pico-8 play session: hold ← + tap ❎

[t = 1 s] hold ← ~1s, tap ❎ ~2×
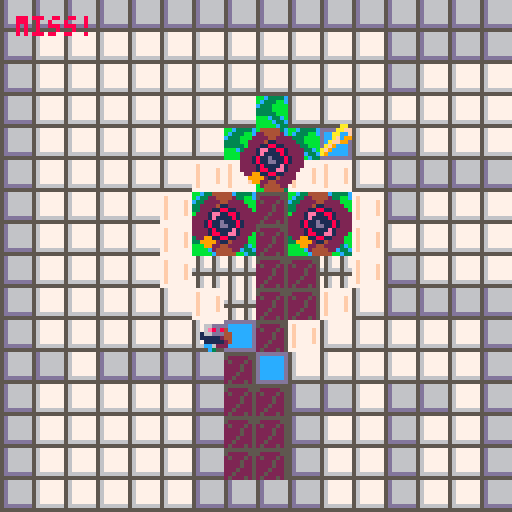
[t = 2 s] hold ← ~2s, tap ❎ ~4×
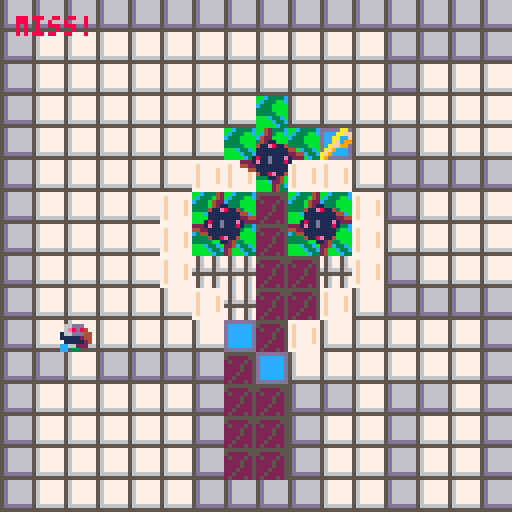
[t = 4 s] hold ← ~4s, tap ❎ ~7×
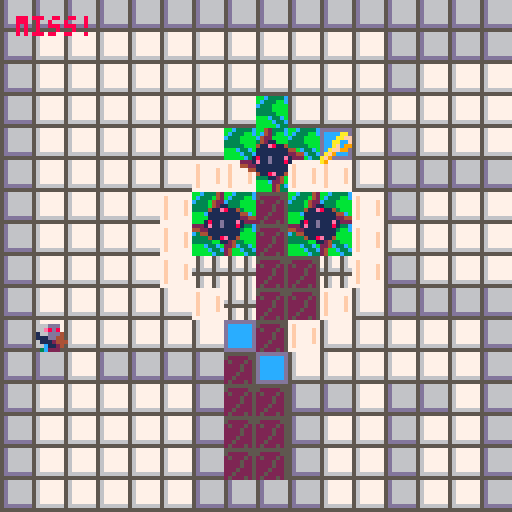
[t = 8 s] hold ← ~8s, tap ❎ ~14×
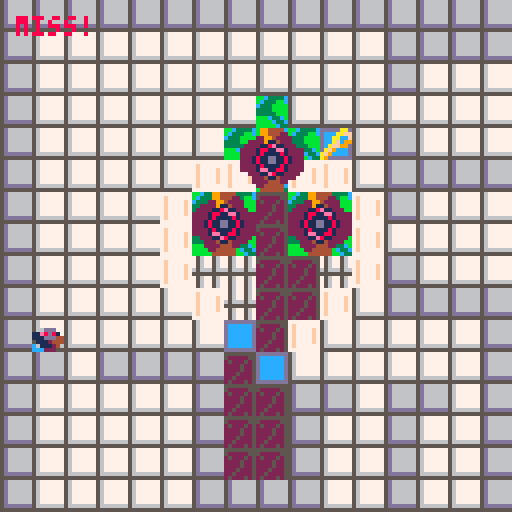

pico-8 cartridge
version 41
__lua__
-- Flirt game 
-- idea 100% taken from Nicky Case, code 100% written by me, Ethan Porter
-- for Cassie ♥

-->8
--Construction Functions

function _init()

    initialize_variables()

    init_gameplay()

end

--A simple function for creating variables that must exist on program 
--start or are useful to be able to quickly tweak when developing. 
function initialize_variables()
    foo = "bar"

    --This will only be the initial stats - if there's anything I want to preserve I should copy it when the program starts.
    char_player =
    {
        coords = {x = 16, y = 16},
        facingRight = true,
        moveSpeed = 16, --base moveSpeed, everything else will be based on this
        vel = {x = 0, y = 0},
        intended = {x = 16, y = 16},
        width = 7, --remeber that pixel counting effectively starts at 0
        height = 7,
        spr = 
        {
            idle = 56,
            walkCycle_start = 57,
            walkCycle_length = 4,
            walkCycle = {},
            animTick = 1,
            current = 16,
            size = 1
        },
        hasKey = false,
    }
    --Construct a list of the sprites that make-up the walk cycle
    --It would be wise to make this a more general function and more robust, but this will do for now
    for i = 1, char_player.spr.walkCycle_length do
        add(char_player.spr.walkCycle, char_player.spr.walkCycle_start + i - 1)
    end

    global_physicsDrag = .92 -- generally, movement should be multiplied by this to gradually reduce velocity each frame
    global_moveSpeedMax = 8 --Multiply obj moveSpeed by this number
    global_dampen = .02 --Multiply anything related to movement to convert my working numbers into numbers appropriate for pixels
    global_tick = 0
    global_framesPerSprite = 5
    tileSize = 8
    originOffset = 16

    spriteFlag_solid = 0
    spriteFlag_loseCondition = 2 --Prob unused, might remove
    range_hazard = (8 + char_player.width/2) --in pixels
    range_key = (8 + char_player.width/2)

    sprite_keyCycle = {0, 0, -1, 0, 0, -1, 0, 0, 0, 1, 0, 0, 1, 0, 0, 1, 0, 0, 0, -1, 0, 0, -1, 0, 0, -1}
    sprite_hazardCycle = 
    {
        66, 64, 64, 64, 64, 64, 64, 64,--Rest state 1, settles for 1 frame then rests
        68, 70, 72, 68, 70, 72, --Spinning state 1
        64, 66, 66, 66, 66, 66, 66, 66, --Rest State 2, settles then rests
        68, 70, 72, 68, 70, 72, --Spinning State 2, identical to first
    }
    
    level_initial = "level_heart"--"level_I"--
    levels = {}
    create_levels()

    table_toAnimate = {}


end

function init_gameplay()

    --Construction events
    --
    _update = update_gameplay
    _draw = draw_gameplay

    --Start creating levels
    if not level_current then --initialize level_current
        level_current = levels[level_initial]
    end

    --Set current conditions based on the current level's parameters
    coords_spawn = level_current.coords_spawn
    zone_success = level_current.zone_success
    coords_tileOrigin = level_current.coords_tileOrigin
    coords_key = level_current.coords_key
    table_hazards = level_current.table_hazards
    
    --Validate level parameters
    if coords_spawn == nil 
    or zone_success == nil 
    or coords_tileOrigin == nil 
    or coords_key == nil 
    or table_hazards == nil
    then
        troubleshooting("levelParams","Hey, setting the level params doesn't work! \n")
        return
    end

    --Game Cycle Start Events
    --

    --Clear table toAnimate
    table_toAnimate = {}

    --Reset key progress
    char_player.hasKey = false

    --Add the player to the ToAnimate table
    add(table_toAnimate, char_player)
    --Add the key to the ToAnimate table
    
    key_current = 
    {
        coords = coords_key,
        spr = 
        {
            current = 25,
            size = 1,
            hoverCycle = sprite_keyCycle,
        }
    }
    add(table_toAnimate, key_current)
    --Give each entry in the hazards table a loop cycle variable (indicates this is an object with a simple anim, rather than a walk cycle) 
    --then add each entry in the table to the ToAnimate table
    for index, hazard in ipairs(table_hazards) do
        hazard.spr = {}
        hazard.spr.size = 2
        hazard.spr.loopCycle = sprite_hazardCycle
        add(table_toAnimate, hazard)
    end

    --Slow player dramatically on level advance
    char_player.vel.x = impose_global_dampen(char_player.vel.x)
    char_player.vel.y = impose_global_dampen(char_player.vel.y)

    --TP player to spawn coords
    char_player.coords = {x = coords_spawn.x, y = coords_spawn.y}


end

function create_level(level_title, seqOrder, coords_spawn, 
    zone_success, coords_tileOrigin, coords_key, table_hazards)

    if levels[level_title] then 
        troubleshooting("levelExists", "Hey, that level, "..level_title..",\n already exists! \n") 
        return
    end

    levels[level_title] =
    {
        seqOrder = seqOrder or 0,
        coords_spawn = coords_spawn or {x = 64, y = 64},
        zone_success = zone_success or {corner_1 = {x = (0 * tileSize), y = (0 * tileSize)}, corner_2 = {x = (2 * tileSize), y = (2 * tileSize)}},
        coords_tileOrigin = coords_tileOrigin or {x = 0, y = 0},
        coords_key = coords_key or {x = 64, y = 64},
        table_hazards = table_hazards or {{coords = {x = 5, y = 5},}}
    }
end

function create_levels()
    --[[level_title, seqOrder, coords_spawn, 
    zone_success, coords_tileOrigin, coords_key. table_hazards]]
    --[[
        I want to use the coords from the map editor so I have to 
        convert each value here to screen space and account for offset.
    --]]

    --Val "to Screen with Offset"
    local function toScr_wOff(val, offset) --I've given everything clearer names for readability, but I just couldn't bear this function being so long
        if offset == nil then 
            offset = 0 
        end
        return ((val - (originOffset * offset)) * tileSize)
    end
    create_level
    (
        "level_I", --level_title
        1, --seqOrder
        {x = toScr_wOff(8), y = toScr_wOff(8)}, --coords_spawn
        {corner_1 = {x = toScr_wOff(7), y = toScr_wOff(4)}, corner_2 = {x = toScr_wOff(9), y = toScr_wOff(5)}}, --zone_success
        {x = (originOffset * 0), y = 0}, --coords_tileOrigin
        {x = toScr_wOff(8), y = toScr_wOff(11.5)}, --coords_key
        { --table_hazards
            {coords = {x = toScr_wOff(6.5), y = toScr_wOff(8)}},
            {coords = {x = toScr_wOff(9.5), y = toScr_wOff(8)}},
        }
    )

    create_level
    (
        "level_heart", --level_title
        2, --seqOrder
        {x = toScr_wOff(23.5, 1), y = toScr_wOff(10.5)}, --coords_spawn
        {corner_1 = {x = toScr_wOff(24, 1), y = toScr_wOff(11)}, corner_2 = {x = toScr_wOff(26, 1), y = toScr_wOff(12)}}, --zone_success
        {x = (originOffset * 1), y = 0}, --coords_tileOrigin
        {x = toScr_wOff(26.5, 1), y = toScr_wOff(4.5)}, --coords_key
        { --table_hazards
            {coords = {x = toScr_wOff(24.5, 1), y = toScr_wOff(5)}},
            {coords = {x = toScr_wOff(23, 1), y = toScr_wOff(7)}},
            {coords = {x = toScr_wOff(26, 1), y = toScr_wOff(7)}},
        }
    )

end

--Often my working numbers are higher values for more precision, so I need to 
--convert them to a value more appropriate for pixels/every frame calculation
function impose_global_dampen(val)
    if type(val) == "number" then 
        return val * global_dampen
    else
        troubleshooting("notNumberInGlob", "Hey, that's not a number \nin impose_global_dampen! \n")
        return
    end
end

-->8
--Utility Functions

--Troubleshooting function which is as simple as possible; 
--Each message gets an ID so it doesn't get duplicated, then all messages from start of runtime
--are stored in a table so they can be drawn at the end of the frame.
--Troubleshooting messages can be added from anywhere in the stack, overwrite their previous messages, and don't expire.
function troubleshooting(id, msg)

    if not ts_messages then 
        ts_messages = {} 
    end

    ts_messages[id] = msg

end

--Draw all messages accumulated since runtime began,
--all reasonably spaced and function is placed at the very end
--of the draw so that it overrides all other drawing
function draw_troubleshooting()

    local ts_messageOffset = 0

    if ts_messages == nil then
        return
    end

    for key, message in pairs(ts_messages) do
        print(message, 4, 4 + ts_messageOffset, tileSize)
        ts_messageOffset += tileSize
    end

end

--If velocity is a given fraction of the moveSpeed, halt
function query_shouldHalt(vel, moveSpeed)
    if ((abs(vel)) < (moveSpeed / 16)) then
        return true
    else
        return false
    end
end

-- Checks if object coordinates are within a specified range of a given point
function query_doesCollide_range(obj_coords, point_coords, range)
    local differenceInX = obj_coords.x - point_coords.x
    local differenceInY = obj_coords.y - point_coords.y
    local euclideanDistance = sqrt(differenceInX^2 + differenceInY^2)

    if euclideanDistance < range then
        troubleshooting("range", "hit! \n")
        return true
    else
        troubleshooting("range", "miss! \n")
        return false
    end
end

--If player coords are within bounds of zone, return true
function query_doesCollide_zone(obj, zone)

    local x = obj.coords.x
    local y = obj.coords.y

    if (zone.corner_1.x < x) 
    and (x < zone.corner_2.x) 
    and (zone.corner_1.y < y) 
    and (y < zone.corner_2.y) 
    then
        return true
    else
        return false
    end
end

-->8
--Update Functions

function update_gameplay()
    
    --Iterate global tick
    tick_update()



    --Validate player
    if not char_player then
        troubleshooting("noChar", "Um, you lost your character! \n")
    end

    --Early in frame, move player
    --then record TODO
    move_player(char_player)

    --If player is in success zone, 
    --advance level TODO
    if query_doesCollide_zone(char_player, zone_success) then

        advance_level(level_current)

    end

    if query_doesCollide_range(char_player.coords, coords_key, range_key) then
        char_player.hasKey = true
        del(table_toAnimate, key_current)
    end

    --For each hazard in table, if colliding with hazard, 
    --die TODO
    for index, hazard in pairs(table_hazards) do
        if query_doesCollide_range(char_player.coords, hazard.coords, range_hazard) then
            die()
        end
    end

end

--Find players new x, y coords by maintaining velocity
function move_player(player)

    --(btn(x,y)) 
    --x=0, 1 means left, right 
    --x=2,3 means up, down
    --y=0 means player control scheme 1, y=1 means player control scheme 2 (I have both set up to control main character so user can choose)
    --
    --While player presses any button, continuously add velocity to relevant direction
    --(This is a tidy little module to reduce code repetition)
    local function impetus(vel, pole)
        return vel + (player.moveSpeed * pole)
    end
    if (btn(0,0) or btn(0,1)) player.vel.x = impetus(player.vel.x, -1)
    if (btn(1,0) or btn(1,1)) player.vel.x = impetus(player.vel.x, 1)
    if (btn(2,0) or btn(2,1)) player.vel.y = impetus(player.vel.y, -1)
    if (btn(3,0) or btn(3,1)) player.vel.y = impetus(player.vel.y, 1)

    --Impose limits of drag and maximum movespeed 
    --(sidenote, I suppose movespeed max could be derived from gravity/drag affecting base movespeed)
    local function player_imposeLimits(vel, moveSpeed)
        local moveSpeedMax = moveSpeed * global_moveSpeedMax
        return mid(-moveSpeedMax, (vel * global_physicsDrag), moveSpeedMax)
    end
    player.vel.x = player_imposeLimits(player.vel.x, player.moveSpeed)
    player.vel.y = player_imposeLimits(player.vel.y, player.moveSpeed)

    if query_shouldHalt(player.vel.x, player.moveSpeed) then
        player.vel.x = 0
    end
    if query_shouldHalt(player.vel.y, player.moveSpeed) then
        player.vel.y = 0
    end

    --Find intended x,y coords
    player.intended.x = player.coords.x + (impose_global_dampen(player.vel.x))
    player.intended.y = player.coords.y + (impose_global_dampen(player.vel.y))
    --Check collision on each axis
    --If there is collision on an axis, set the intended location back to the current one
    if not query_canMove(player.intended.x, player.coords.y, player.width, player.height) then
        --troubleshooting("Xsolid", "Solid X: "..player.intended.x..", "..player.coords.y)
        player.vel.x *= -.5
        player.intended.x = player.coords.x + (impose_global_dampen(player.vel.x))
    end
    if not query_canMove(player.coords.x, player.intended.y, player.width, player.height) then
        --troubleshooting("Ysolid", "Solid Y: "..player.coords.x..", "..player.intended.y)
        player.vel.y *= -.5
        player.intended.y = player.coords.y + (impose_global_dampen(player.vel.y))
    end
    
    --Simply set player coords to the intended coords
    player.coords.x = player.intended.x
    player.coords.y = player.intended.y

end

function tick_update()

        --Once each cycle, increment global_tick until it is reset after 64
        if global_tick > 64 then
            global_tick = 0
        end
        global_tick += 1

end

levelTimer = {} --Initialize level timer
--Function intentially uses reference of current level's timer
--Level timer ticks down and provides framework for the timer visual.
--TODO Need to implement a timer visual
function levelTimer.update()

    local timer = level_current.levelTimer

    if not timer.current then
        timer.current = timer.max
    end

    timer.current -= 1
    if timer.current < 0 then
        die()
    end

end

function advance_level(level) --TODO:this

    foo = "barry"

end

function die()

    troubleshooting("die", "Now you've done it")
    init_gameplay()

end

--Checks if an objects bounds touch a map tile with a given sprite flag
--limited to only "is solid?" but I could modify
function query_canMove(x, y, obj_width, obj_height)

    --I'm collision checking the outer points of a cross centered in the sprite, 
    --rather than the center or corners
    offset_width = ((obj_width + 1 - .5) / 2) --Add 1 because pixel counts are 0 indexed, subtract a bit for gamefeel, divide by two for centering
    offset_height = ((obj_height + 1 - .5) / 2)

    local edges = {}

    --Add the outer points of  a cross to an array
    add(edges, {x - offset_width, y})
    add(edges, {x + offset_width, y})
    add(edges, {x, y - offset_height})
    add(edges, {x, y + offset_height})

    --If any point returns solid, return false immediately
    --Note to self, I could use the Pico-8 foreach function here
    for i=1, #edges do
        if query_flagType(edges[i], spriteFlag_solid) then
            --troubleshooting("solid", "Solid...SOLID "..x..", "..y)
            return false
        end
    end
    --troubleshooting("solid", "Clear "..x..", "..y)
    return true

end

--Checks a given x,y coords for a specific flag
function query_flagType(coords_input, flagType)

    --Had a more complicated use-case in mind, so this function can handle multiple flags of interest
    spriteFlags_ofInterest = {flagType}

    --Convert from screen coords to map coords, taking into consideration tile offset
    map_x = flr((coords_input[1] / tileSize) + level_current.coords_tileOrigin.x)
    map_y = flr((coords_input[2] / tileSize) + level_current.coords_tileOrigin.y)

    --Get sprite address
    local sprite_address = mget(map_x, map_y)
    -- Get the flag(s) associated with the sprite
    local spriteFlags = fget(sprite_address)
    
    -- Check for flag type of interest based on spriteFlags
    for key, flag in ipairs(spriteFlags_ofInterest) do
        if (spriteFlags & 2^flag) > 0 then
            return true
        end
    end

    -- Return false if spriteAddress is not of given flag type
    return false
end

tempTape = {}

function tempTape.clear(obj)

    tempTape[obj] = {}

end

function tempTape.write(obj, coords, direction, level)

    add(tempTape[obj], {coords.x, coords.y, direction, level})

end

tape = {}

function tape.record(obj)

    for index, entry in ipairs(tempTape[obj]) do

        add
        (
            finalTape, 
            {
                entry.x,
                entry.y,
                entry.direction,
                entry.level
            }
        )

    end
end

function tape.play(obj)



end

-->8
--Draw Functions

function draw_gameplay()

    cls(2)

    draw_map()

    if next(table_toAnimate) == nil then
        troubleshooting("animateNil", "No objects to animate")
    end

    for index, anim_obj in pairs(table_toAnimate) do
        obj_animate(anim_obj)
    end

    draw_troubleshooting()

end

function draw_map()

    map(coords_tileOrigin.x, coords_tileOrigin.y, 0, 0, 16, 16)

end

function obj_animate(obj)

    if not obj.spr.animTick then
        obj.spr.animTick = 1
    end

    if obj.spr.walkCycle then --If object has a walk cycle
        --If object is not moving, set spr.current to idle
        if query_shouldHalt(obj.vel.x, obj.moveSpeed) and query_shouldHalt(obj.vel.y, obj.moveSpeed) then
            obj.spr.current = obj.spr.idle
            --troubleshooting("halted", "halted anim "..global_tick)
        --iterate walk cycle by cycling through the indices of walkCycle according to
        --the modulo of global_tick; I do it this way for elegance
        elseif global_tick % global_framesPerSprite == 0 then
            --a per-object anim tick cycles from 1 to the length of walkCycle. It could just increment, but this prevents infinite growth if I understand it correctly
            obj.spr.animTick = (obj.spr.animTick % #obj.spr.walkCycle) + 1
            obj.spr.current = obj.spr.walkCycle[obj.spr.animTick]
        else
    end
    elseif obj.spr.loopCycle then --If object is a simple sprite with a loop cycle
        if not obj.spr.current then
            obj.spr.current = obj.spr.loopCycle[1]
        end

        if global_tick % global_framesPerSprite == 0 then
            --a per-object anim tick cycles from 1 to the length of loopCycle.
            obj.spr.animTick = (obj.spr.animTick % #obj.spr.loopCycle) + 1
            obj.spr.current = obj.spr.loopCycle[obj.spr.animTick]
        end
    elseif obj.spr.hoverCycle then
        if global_tick % global_framesPerSprite == 0 then
            obj.coords.y += obj.spr.hoverCycle[obj.spr.animTick]
            --a per-object anim tick cycles from 1 to the length of hoverCycle.
            obj.spr.animTick = (obj.spr.animTick % #obj.spr.hoverCycle) + 1
        end

    else
        troubleshooting("objAnimateNil", "obj_animate called with incompat obj")
        --return
    end

    spr(obj.spr.current, (obj.coords.x - (obj.spr.size * 4)), (obj.coords.y - (obj.spr.size * 4)), obj.spr.size, obj.spr.size)

end

function draw_player()

    spr(52, char_player.coords.x, char_player.coords.y)

end
__gfx__
00000000777756775677777775677567555555555d666666ddddddddbbc3333cdddd65dd55555555777777770000000000000000000000000000000000000000
00000000777756775677777775677567500000555d666666dccccccdbc333bbcdddd65ddd66666657f7777770000000000000000000000000000000000000000
00700700777756775677777775677567050005055d666666dccccccdc333bbbbdddd65ddd66666657f7777f70000000000000000000000000000000000000000
00077000666656665677777765666566000050055d666666dccccccd3333bbbb55556555d66666657f7777f70000000000000000000000000000000000000000
00077000555555555677777755555555000050055d666666dccccccd33333bbb66666666d66666657f7777f70000000000000000000000000000000000000000
00700700777567775677777775677567000500055d666666dccccccdbbbc33cbddd65dddd66666657f7777f70000000000000000000000000000000000000000
00000000777567775666666675677567005000055ddddddddccccccdbbbbc33cddd65dddd66666657f7777770000000000000000000000000000000000000000
000000007775677755555555756775670500050555555555ddddddddbbbbbc33ddd65dddddddddd5777777770000000000000000000000000000000000000000
00077600000000000000000000000000000000000000000000000000000000000000000000000aa0000ddd006ddddd6600000000000000000000000000000000
007d11600007766000007766000077660000776600007766007766000000000000066bb00000aaff00dd41106ddddd6600000000000000000000000000000000
77dbd360007dd1600007dd160007dd160007dd160007dd1607dd160000000000006cc3b0000aa00f00d942106577756600000000000000000000000000000000
007dd160007bd3600007bd360007bd360007bd360007bd3607bd3600000000000067cab0000af09900d949106770776600000000000000000000000000000000
007776000077760000077760000777600007776000077760077760000000000000666b0000aff9900dd942106700076600000000000000000000000000000000
0017100000071000071710000071700000071000000710000171000000000000000630000af900000dd942106770776600000000000000000000000000000000
055dd100017dd110057dd100011d7500017dd1000017d10057dd100000000000036cc330af9000000dd940006677766600000000000000000000000000000000
000002200550022000502200022550000550220000052200050022000000000009900440a90000000dd900006666666600000000000000000000000000000000
00111500000000000000000000000000000000000000000000000000000000000000000000000000000000000000000000000000000000000000000000000000
01171600001115000001115000011150000111500001115001115000000000000000000007766600077666000776660007766600000000000000000000000000
71787260011716000011716000117160001171600011716001716000000000000776660007e8684007e8684007e8684007e86800000000000000000000000000
061775000178725000178720001787200017872000178720078725000000000055e8681057766644577666445776664457766640000000000000000000000000
00666000001776000001776000017760000177600001776001776000000000005556664455555444555554445555544455566440000000000000000000000000
00995000006660000766660007666600076666000766660007660000000000000555444405555544055555440555554405554444000000000000000000000000
0005500007555600095550000059900000555000005550009955000000000000c7555440cc7744400cc74440d77cc44007c55440000000000000000000000000
0000440009904400009044000044000009904400004400000440000000000000ccc44400cc0dd00000cd00000d0cc0000dcc4400000000000000000000000000
00000000000ee000000ee000000ee000000eee00000ee000000000ee00000e000000000000000000000000000000000000000000000000000000000000000000
00aa0000000ee00000eeee00000ee000000eee00000ee00000e0ee000000e00e00000000066ddd00066ddd00066ddd00066ddd00000000000000000000000000
00aaa00008aee20000aeee00008ee200088aee20008aa200000ee0000000e0e0066ddd0006e8d84006e8d84006e8d84006e8d800000000000000000000000000
0aaaaa00088aa20000aaa200088aaa20088aaa20088aaa20000e0e00000e0e0011e8d810166ddd44166ddd44166ddd44166ddd40000000000000000000000000
0aaaa000088aa2000aaaa20008aaa20008aaaa0008aaa2000ee0e0e000eee000111ddd44111112441111124411111244111dd440000000000000000000000000
0aaa000008aa32000aaa020008b0320008baa20008b032000e0e00000ee000000111244401111124011111240111112401112444000000000000000000000000
00a000000ba030000aa0000000b0300000b0300000b03000ee0000000e000000c6111240cc6622200cc62220366cc22006c11240000000000000000000000000
000000000bb033000000000000bb330000bb330000bb330000e00000e0000000ccc22200cc03300000c30000030cc00003c22200000000000000000000000000
00000000044400000000004200000000000009944440000000000444440000000000044444400000000000000000000000000000000000000000000000000000
00000000422200000000004200000000000009944422000000002244442000000000244444220000000000000000000000000000000000000000000000000000
00000002222200000000042200000000000022994222200000022224422220000000224442220000000000000000000000000000000000000000000000000000
00000001122000000000042110000000002222911422200000222241122222000002224114222000000000000000000000000000000000000000000000000000
42200111111000000000411e8114000002222118e112220000222118811222200222211ee1122220000000000000000000000000000000000000000000000000
42221e8111e100000000111111114400222218811ee1222202221ee11881222222221ee118812222000000000000000000000000000000000000000000000000
42221111118100000000111111112244222218111181222222221e11118122222222181111812222000000000000000000000000000000000000000000000000
0421111d111112000001811d111e12222221811dd11812222221811d111812222221811d11181222000000000000000000000000000000000000000000000000
00211111d11112402221e11d111810002221811dd11812222221811dd11812222221811dd1181222000000000000000000000000000000000000000000000000
0000181111112224442211111111000022221811118122222222181111e122222222181111812222000000000000000000000000000000000000000000000000
00001e1118e12224004411111111000022221ee118812222222218811ee12220222218811ee19222000000000000000000000000000000000000000000000000
000001111110022400004118e11400000022211e8112222002299118811222000222211ee1199990000000000000000000000000000000000000000000000000
00000221100000000000000112400000000222411422220000999921142222000002224114229900000000000000000000000000000000000000000000000000
00002222200000000000000022400000000222244422000000099224422220000000222444220000000000000000000000000000000000000000000000000000
00002224000000000000000024000000000022444440000000000244442200000000224444420000000000000000000000000000000000000000000000000000
00004440000000000000000024000000000004444440000000000044444000000000044444400000000000000000000000000000000000000000000000000000
__gff__
0000000000010008000100000000000000000000000000000000000000000000000000000000000000000000000000000000000000000000000000000000000000000000000000000000000000000000000000000000000000000000000000000000000000000000000000000000000000000000000000000000000000000000
0000000000000000000000000000000000000000000000000000000000000000000000000000000000000000000000000000000000000000000000000000000000000000000000000000000000000000000000000000000000000000000000000000000000000000000000000000000000000000000000000000000000000000
__map__
0505050505050505050505050505050505050505050505050505050505050505050505050505050505050505050505050000000000000000000000000000000000000000000000000000000000000000000000000000000000000000000000000000000000000000000000000000000000000000000000000000000000000000
0503010101010101010101010101010505020202020202020202020205050505050303030303030303030303030303050000000000000000000000000000000000000000000000000000000000000000000000000000000000000000000000000000000000000000000000000000000000000000000000000000000000000000
0503010101010101010101010101010505020202020202020202020205020202050307070303030303030303070703050000000000000000000000000000000000000000000000000000000000000000000000000000000000000000000000000000000000000000000000000000000000000000000000000000000000000000
0503010101010101010101010101010505020202020202020702020202020202050507070503030303030305070705050000000000000000000000000000000000000000000000000000000000000000000000000000000000000000000000000000000000000000000000000000000000000000000000000000000000000000
0503010101010106060101010101010505020202020202070707060205020202050507070503030303030305070705050000000000000000000000000000000000000000000000000000000000000000000000000000000000000000000000000000000000000000000000000000000000000000000000000000000000000000
050303040403030a0a040404030303050502020202020a0a070a0a0205050505050307070303060303060303070703050000000000000000000000000000000000000000000000000000000000000000000000000000000000000000000000000000000000000000000000000000000000000000000000000000000000000000
050303030304040a0a0404040403030505020202020a07070407070a050202020503030303030a07070a0303030303050000000000000000000000000000000000000000000000000000000000000000000000000000000000000000000000000000000000000000000000000000000000000000000000000000000000000000
05050505050606060a0606040403030505020202020a07070407070a020202020503030303030a07070a0303030303050000000000000000000000000000000000000000000000000000000000000000000000000000000000000000000000000000000000000000000000000000000000000000000000000000000000000000
050303040406060a060606050505050505020202020a03030404030a050202020505050503030a07070a0303050505050000000000000000000000000000000000000000000000000000000000000000000000000000000000000000000000000000000000000000000000000000000000000000000000000000000000000000
050303030304040a0a040404040303050502020202020a0304040a0205050505051b030503030a07070a030305031b050000000000000000000000000000000000000000000000000000000000000000000000000000000000000000000000000000000000000000000000000000000000000000000000000000000000000000
050303040303040a0a040404030303050502020202020206040a020202020205050303030303030a0a030303030303050000000000000000000000000000000000000000000000000000000000000000000000000000000000000000000000000000000000000000000000000000000000000000000000000000000000000000
0503010101010106060303030304040505050205050505040602020202020205050505050303030603030303050505050000000000000000000000000000000000000000000000000000000000000000000000000000000000000000000000000000000000000000000000000000000000000000000000000000000000000000
0503010101010101040404040404040505020202020205040405050205050205050303030303030303030303030303050000000000000000000000000000000000000000000000000000000000000000000000000000000000000000000000000000000000000000000000000000000000000000000000000000000000000000
0503010101010104040404040404040505020202020205040405020205020205050303050303030303030303050303050000000000000000000000000000000000000000000000000000000000000000000000000000000000000000000000000000000000000000000000000000000000000000000000000000000000000000
0503010101010104040404040404040505020202020205040405020205020205050303050303030303030303050303050000000000000000000000000000000000000000000000000000000000000000000000000000000000000000000000000000000000000000000000000000000000000000000000000000000000000000
0505050505050505050505050505050505020202020205050505020205020205050305050505050505050505050305050000000000000000000000000000000000000000000000000000000000000000000000000000000000000000000000000000000000000000000000000000000000000000000000000000000000000000
